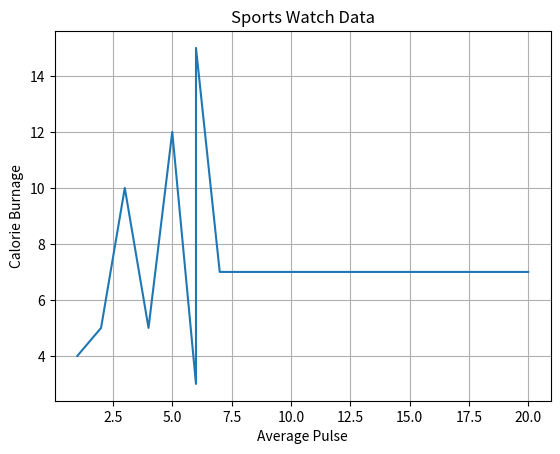

Write Python code to recreate this figure.
# Creating Grid
#https://www.w3schools.com/python/matplotlib_grid.asp



#One lines to make our compiler able to draw:
import sys
#import matplotlib
#matplotlib.use('Agg')

import numpy as np
import matplotlib.pyplot as plt

x = np.array([1, 2, 3, 4, 5, 6, 6, 7, 20])
y = np.array([4, 5, 10, 5, 12, 3, 15, 7, 7])

plt.title("Sports Watch Data")
plt.xlabel("Average Pulse")
plt.ylabel("Calorie Burnage")

plt.plot(x, y)

plt.grid()

plt.show()

#Two  lines to make our compiler able to draw:
plt.savefig(sys.stdout.buffer)
sys.stdout.flush()
